Run: headless pygame with SDL's dummy video driver; simulated clock (each Clock.tick advances the game by its frame time, no real sleeping); random seed 0; keys injected as events and as key.get_pressed() state; no mouse input.
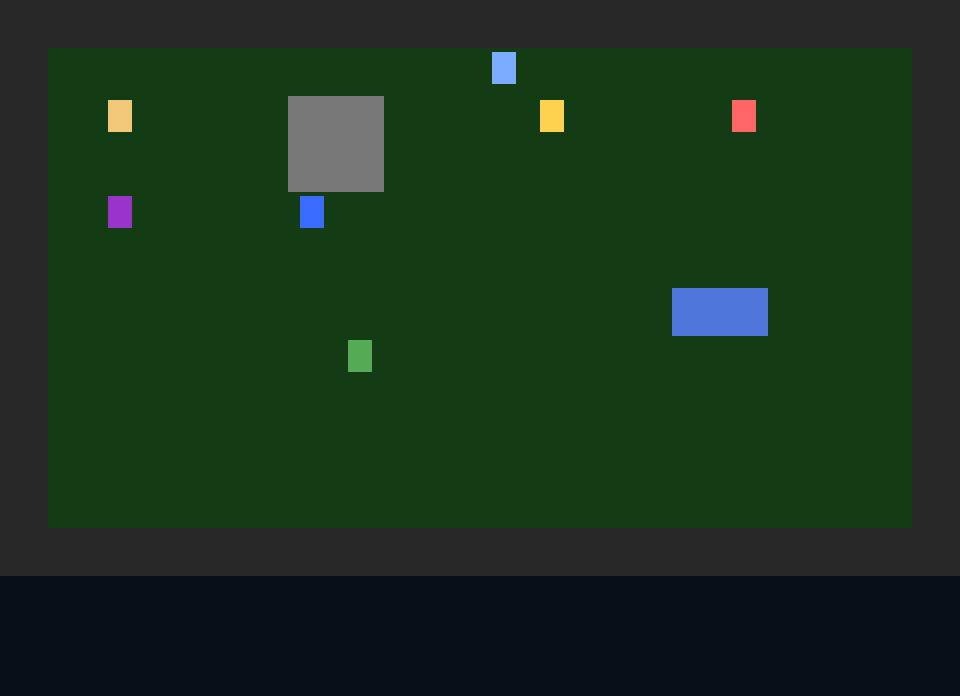
Frame 1 of 4 · flips 1–60 · no input
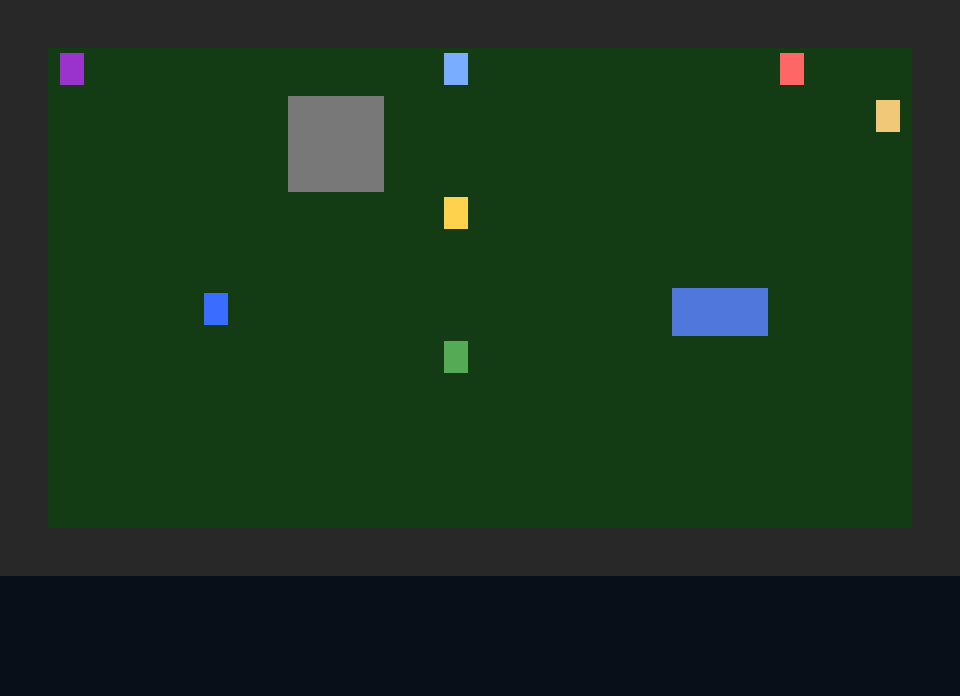
Frame 2 of 4 · flips 61–180 · tapped SPACE, RETURN · held RIGHT (→), D
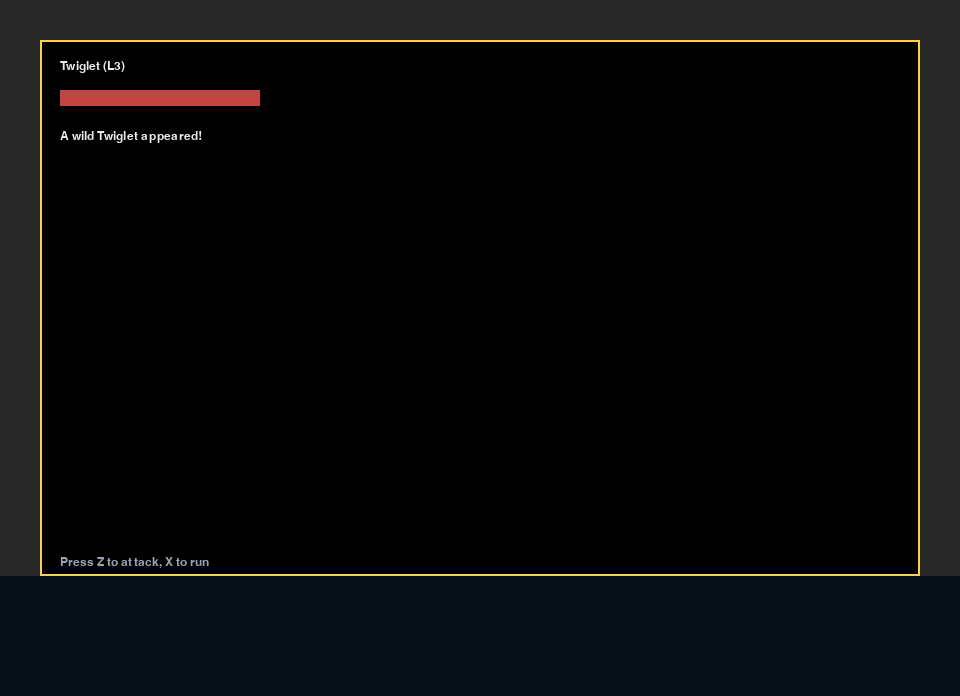
Frame 3 of 4 · flips 181–300 · held DOWN (↓), S
Frame 4 of 4 · flips 301–420 · held LEFT (←), A, UP (↑), W · screen unchanged from frame 3, image omitted

The pygame program that drew these frames:

import pygame
import random
import math
import sys

pygame.init()

# --- Config ---
TILE = 48
MAP_W, MAP_H = 20, 12
SCREEN_W, SCREEN_H = MAP_W * TILE, MAP_H * TILE + 120  # extra space for UI
FPS = 60

screen = pygame.display.set_mode((SCREEN_W, SCREEN_H))
pygame.display.set_caption("Retro RPG — Pygame Version")
clock = pygame.time.Clock()
font = pygame.font.SysFont("monospace", 18)

# --- Colors ---
BLACK = (7, 16, 24)
PANEL = (0, 0, 0)
ACCENT = (255, 210, 77)
TEXT = (234, 234, 234)
MUTED = (154, 163, 178)
RED = (196, 68, 68)
GREEN = (60, 176, 67)
GRAY = (107, 107, 107)
BROWN = (139, 90, 43)
BLUE = (58, 108, 255)

# --- Map ---
def make_empty(w, h, fill=0):
    return [[fill for _ in range(w)] for _ in range(h)]

tiles = make_empty(MAP_W, MAP_H, 0)
# Borders as walls (1)
for x in range(MAP_W):
    tiles[0][x] = 1
    tiles[MAP_H - 1][x] = 1
for y in range(MAP_H):
    tiles[y][0] = 1
    tiles[y][MAP_W - 1] = 1

# Some decorative tiles
tiles[2][6] = 2
tiles[2][7] = 2
tiles[3][6] = 2
tiles[3][7] = 2
tiles[6][14] = 7
tiles[6][15] = 7

# --- Player ---
player = {
    "x": 2,
    "y": 2,
    "tx": 2,
    "ty": 2,
    "dir": 0,  # 0 down, 1 left, 2 right, 3 up
    "moving": False,
    "move_progress": 0.0,
    "speed": 6.0,
    "hp": 30,
    "max_hp": 30,
}

# --- NPCs ---
class NPC:
    def __init__(self, npc_id, x, y, name, color, schedule=None, npc_type="npc"):
        self.id = npc_id
        self.x = x
        self.y = y
        self.name = name
        self.color = color
        self.schedule = schedule
        self.type = npc_type
        self.dir = 0
        self.idle_timer = 0
        self.blink = 0
        self.bob = 0.0
        self.wander_timer = 0.0
        self.emotion = None
        self.emotion_timer = 0

    def update_idle(self):
        self.idle_timer += 1
        if self.idle_timer % 180 == 0:
            self.blink = 6
        if self.blink > 0:
            self.blink -= 1
        self.bob = math.sin(self.idle_timer / 20.0) * 3

    def show_emotion(self, typ):
        self.emotion = typ
        self.emotion_timer = 60

    def update_emotion(self):
        if self.emotion_timer > 0:
            self.emotion_timer -= 1
            if self.emotion_timer <= 0:
                self.emotion = None

    def update_wander(self, dt, world_time):
        # simple day/night toggle
        is_day = int(world_time) % 40 < 20
        if self.schedule == "dayOnly" and not is_day:
            return
        self.wander_timer += dt
        if self.wander_timer > 2.5:
            self.wander_timer = 0
            dirs = [
                (0, -1, 3),
                (0, 1, 0),
                (-1, 0, 1),
                (1, 0, 2),
            ]
            dx, dy, ddir = random.choice(dirs)
            nx = self.x + dx
            ny = self.y + dy
            if 0 <= nx < MAP_W and 0 <= ny < MAP_H and tiles[ny][nx] != 1:
                self.x = nx
                self.y = ny
                self.dir = ddir

npcs = [
    NPC("obj_old", 12, 3, "Old Man", ACCENT),
    NPC("merchant_1", 9, 2, "Bob", (122, 173, 255), npc_type="shop"),
    NPC("guard_1", 5, 5, "Guard", BLUE, schedule="dayOnly"),
    NPC("villager_1", 7, 7, "Lina", (85, 170, 85)),
    NPC("wizard_1", 3, 3, "Sage", (153, 51, 204)),
    NPC("child_1", 15, 4, "Kid", (255, 102, 102)),
]

# --- Events (simplified) ---
events = {
    "obj_old": [{"type": "dialog", "text": "Old man: 'Beware the forest.'"}],
    "merchant_1": [{"type": "dialog", "text": "Merchant: 'Welcome! (shop not implemented yet)'"}],
    "guard_1": [{"type": "dialog", "text": "Guard: 'I only patrol during the day.'"}],
    "villager_1": [{"type": "dialog", "text": "Lina: 'Nice weather, huh?'"}],
    "wizard_1": [{"type": "dialog", "text": "Sage: 'The world shifts with time...'"}],
    "child_1": [{"type": "dialog", "text": "Kid: 'Catch me if you can!'"}],
}

# --- Dialog / Battle state ---
dialog_open = False
dialog_text = ""
dialog_queue = []
battle = None  # None or dict

def open_dialog(text, more=None):
    global dialog_open, dialog_text, dialog_queue
    dialog_open = True
    dialog_text = text
    dialog_queue = more or []

def close_dialog():
    global dialog_open, dialog_text, dialog_queue
    if dialog_queue:
        dialog_text = dialog_queue.pop(0)
    else:
        dialog_open = False
        dialog_text = ""

def run_events_for(npc_id):
    acts = events.get(npc_id)
    if not acts:
        return
    texts = [a["text"] for a in acts if a["type"] == "dialog"]
    if texts:
        open_dialog(texts[0], texts[1:])

# --- Battle ---
def start_wild_encounter():
    global battle
    enemy = {
        "name": random.choice(["Twiglet", "Mudkin"]),
        "level": random.randint(3, 5),
        "hp": 24,
        "max_hp": 24,
    }
    battle = {
        "enemy": enemy,
        "log": [f"A wild {enemy['name']} appeared!"],
    }

def end_battle():
    global battle
    battle = None

# --- Movement & collision ---
def can_walk(x, y):
    if x < 0 or y < 0 or x >= MAP_W or y >= MAP_H:
        return False
    if tiles[y][x] == 1:
        return False
    return True

def try_move(dx, dy):
    if player["moving"] or dialog_open or battle:
        return
    tx = player["tx"] + dx
    ty = player["ty"] + dy
    if not can_walk(tx, ty):
        return
    player["tx"] = tx
    player["ty"] = ty
    player["moving"] = True
    player["move_progress"] = 0.0
    if dy > 0:
        player["dir"] = 0
    elif dy < 0:
        player["dir"] = 3
    elif dx < 0:
        player["dir"] = 1
    elif dx > 0:
        player["dir"] = 2

    # random encounter (1/20)
    if random.randint(1, 20) == 1:
        start_wild_encounter()

def update_player(dt):
    if player["moving"]:
        player["move_progress"] += player["speed"] * dt
        if player["move_progress"] >= 1.0:
            player["x"] = player["tx"]
            player["y"] = player["ty"]
            player["moving"] = False

# --- Rendering ---
def draw_map():
    for y in range(MAP_H):
        for x in range(MAP_W):
            t = tiles[y][x]
            if t == 0:
                color = (20, 60, 20)
            elif t == 1:
                color = (40, 40, 40)
            elif t == 2:
                color = (120, 120, 120)
            elif t == 7:
                color = (80, 120, 220)
            else:
                color = (60, 60, 60)
            pygame.draw.rect(screen, color, (x * TILE, y * TILE, TILE, TILE))

def draw_player():
    if player["moving"]:
        px = player["x"] * TILE
        py = player["y"] * TILE
        tx = player["tx"] * TILE
        ty = player["ty"] * TILE
        t = min(player["move_progress"], 1.0)
        x = px + (tx - px) * t
        y = py + (ty - py) * t
    else:
        x = player["x"] * TILE
        y = player["y"] * TILE

    pygame.draw.rect(screen, (240, 200, 120), (x + 12, y + 4, TILE - 24, TILE - 16))

def draw_npcs():
    for npc in npcs:
        npc.update_idle()
        npc.update_emotion()
        sx = npc.x * TILE
        sy = npc.y * TILE + npc.bob
        pygame.draw.rect(screen, npc.color, (sx + 12, sy + 4, TILE - 24, TILE - 16))
        # emotion bubble
        if npc.emotion:
            pygame.draw.circle(screen, (255, 255, 255), (sx + TILE // 2, int(sy) - 8), 8)
            txt = font.render("!", True, (0, 0, 0))
            screen.blit(txt, (sx + TILE // 2 - 4, int(sy) - 14))

def draw_dialog():
    if not dialog_open:
        return
    h = 100
    y = SCREEN_H - h
    pygame.draw.rect(screen, (0, 0, 0), (0, y, SCREEN_W, h))
    pygame.draw.rect(screen, ACCENT, (0, y, SCREEN_W, h), 2)
    lines = []
    text = dialog_text
    while len(text) > 0:
        lines.append(text[:50])
        text = text[50:]
    for i, line in enumerate(lines[:3]):
        surf = font.render(line, True, TEXT)
        screen.blit(surf, (16, y + 16 + i * 24))

def draw_battle():
    if not battle:
        return
    pygame.draw.rect(screen, (0, 0, 0), (40, 40, SCREEN_W - 80, SCREEN_H - 160))
    pygame.draw.rect(screen, ACCENT, (40, 40, SCREEN_W - 80, SCREEN_H - 160), 2)
    enemy = battle["enemy"]
    title = font.render(f"{enemy['name']} (L{enemy['level']})", True, TEXT)
    screen.blit(title, (60, 60))
    # HP bar
    hp_ratio = max(0, enemy["hp"] / enemy["max_hp"])
    pygame.draw.rect(screen, (60, 60, 60), (60, 90, 200, 16))
    pygame.draw.rect(screen, RED, (60, 90, int(200 * hp_ratio), 16))
    # log
    log_y = 130
    for line in battle["log"][-5:]:
        surf = font.render(line, True, TEXT)
        screen.blit(surf, (60, log_y))
        log_y += 22
    hint = font.render("Press Z to attack, X to run", True, MUTED)
    screen.blit(hint, (60, SCREEN_H - 140))

# --- Input helpers ---
def interact():
    if dialog_open:
        close_dialog()
        return
    if battle:
        return
    # check NPC in front of player
    dx, dy = 0, 0
    if player["dir"] == 0:
        dy = 1
    elif player["dir"] == 3:
        dy = -1
    elif player["dir"] == 1:
        dx = -1
    elif player["dir"] == 2:
        dx = 1
    tx = player["x"] + dx
    ty = player["y"] + dy
    for npc in npcs:
        if npc.x == tx and npc.y == ty:
            npc.show_emotion("!")
            run_events_for(npc.id)
            break

def battle_attack():
    if not battle:
        return
    enemy = battle["enemy"]
    dmg = random.randint(4, 8)
    enemy["hp"] = max(0, enemy["hp"] - dmg)
    battle["log"].append(f"You hit {enemy['name']} for {dmg}!")
    if enemy["hp"] <= 0:
        battle["log"].append(f"{enemy['name']} fainted!")
        pygame.time.set_timer(pygame.USEREVENT + 1, 600, loops=1)

def battle_run():
    if not battle:
        return
    if random.random() < 0.6:
        battle["log"].append("You ran away!")
        pygame.time.set_timer(pygame.USEREVENT + 1, 400, loops=1)
    else:
        battle["log"].append("Couldn't escape!")

# --- Main loop ---
world_time = 0.0
running = True
while running:
    dt = clock.tick(FPS) / 60.0
    world_time += dt

    for event in pygame.event.get():
        if event.type == pygame.QUIT:
            running = False
        elif event.type == pygame.USEREVENT + 1:
            end_battle()

    keys = pygame.key.get_pressed()
    if not dialog_open and not battle:
        if keys[pygame.K_UP]:
            try_move(0, -1)
        elif keys[pygame.K_DOWN]:
            try_move(0, 1)
        elif keys[pygame.K_LEFT]:
            try_move(-1, 0)
        elif keys[pygame.K_RIGHT]:
            try_move(1, 0)

    for event in pygame.event.get():
        pass  # already handled above; avoid double loop in real code

    # single keydown handling
    for event in pygame.event.get():
        if event.type == pygame.KEYDOWN:
            if event.key == pygame.K_z:
                if battle:
                    battle_attack()
                else:
                    interact()
            elif event.key == pygame.K_x:
                if battle:
                    battle_run()
                else:
                    # could open menu here
                    pass

    update_player(dt)
    for npc in npcs:
        npc.update_wander(dt, world_time)

    screen.fill(BLACK)
    draw_map()
    draw_npcs()
    draw_player()
    if battle:
        draw_battle()
    draw_dialog()

    pygame.display.flip()

pygame.quit()
sys.exit()
